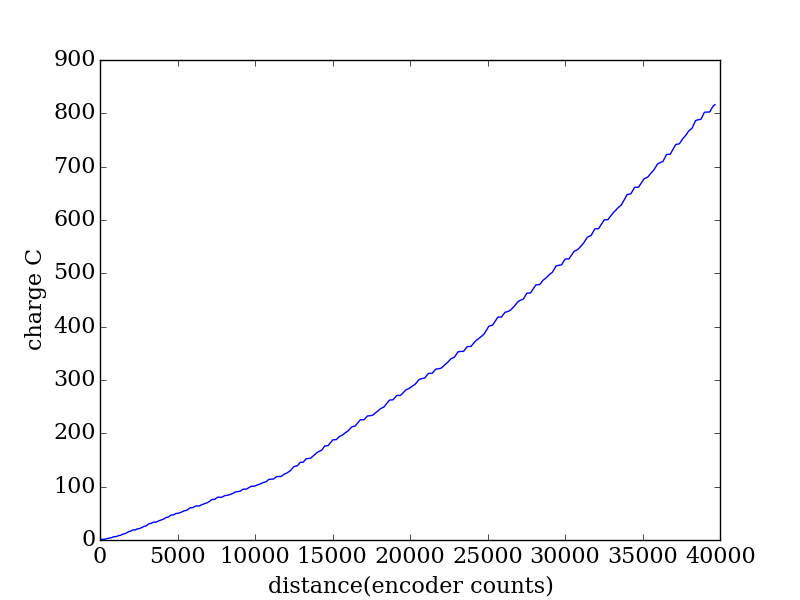

The file beside this chart, header and first rows:
encoder, seconds, current (A), charge (C)
2041, 0.223, 2.593, 0.5782
2112, 0.229, 2.634, 0.6032
2181, 0.236, 0.0801, 0.0189
2251, 0.243, 0.155, 0.03766
2320, 0.249, 0.358, 0.08914
2389, 0.256, 2.255, 0.5773
2459, 0.262, 2.163, 0.5666
2527, 0.268, 1.421, 0.3807
2597, 0.275, 1.794, 0.4934
2663, 0.281, 1.483, 0.4167
2730, 0.289, 1.366, 0.3947
2796, 0.295, 1.156, 0.3409
2861, 0.301, 2.911, 0.8763
2925, 0.308, 2.631, 0.8104
2988, 0.314, 0.4665, 0.1465
3050, 0.32, 0.2794, 0.08941
3112, 0.328, 0.1728, 0.05668
3171, 0.334, 2.797, 0.9342
3230, 0.34, 2.753, 0.9362
3289, 0.347, 0.0448, 0.01555
3345, 0.353, 0.0631, 0.02227
3402, 0.359, 2.388, 0.8573
3459, 0.366, 2.372, 0.868
3516, 0.373, 2.16, 0.8058
3572, 0.379, 0.8699, 0.3297
3628, 0.386, 1.209, 0.4668
3684, 0.392, 1.774, 0.6953
3740, 0.398, 1.603, 0.638
3796, 0.405, 2.309, 0.9351
3852, 0.411, 2.408, 0.9895
3910, 0.418, 2.486, 1.039
3968, 0.425, 0.6446, 0.274
4025, 0.431, 0.4627, 0.1994
4084, 0.437, 2.587, 1.131
4143, 0.444, 2.666, 1.184
4204, 0.45, 0.059, 0.02655
4264, 0.458, 0.0307, 0.01406
4325, 0.464, 0.0353, 0.01638
4387, 0.47, 2.309, 1.085
4449, 0.477, 2.115, 1.009
4512, 0.483, 0.1703, 0.08225
4575, 0.489, 0.4122, 0.2016
4637, 0.496, 1.725, 0.8557
4701, 0.503, 1.61, 0.8099
4764, 0.509, 1.515, 0.771
4827, 0.516, 1.668, 0.8605
4891, 0.522, 1.851, 0.9661
4955, 0.528, 1.055, 0.5573
5018, 0.535, 0.8003, 0.4282
5082, 0.542, 2.838, 1.538
5146, 0.548, 2.602, 1.426
5211, 0.555, 2.574, 1.429
5276, 0.561, 0.1689, 0.09475
5343, 0.567, 0.0913, 0.05177
5410, 0.574, 2.189, 1.256
5477, 0.58, 2.057, 1.193
5544, 0.588, 0.0441, 0.02593
5612, 0.594, 0.066, 0.0392
5680, 0.6, 0.114, 0.0684
5747, 0.607, 1.849, 1.123
... 335 more rows
